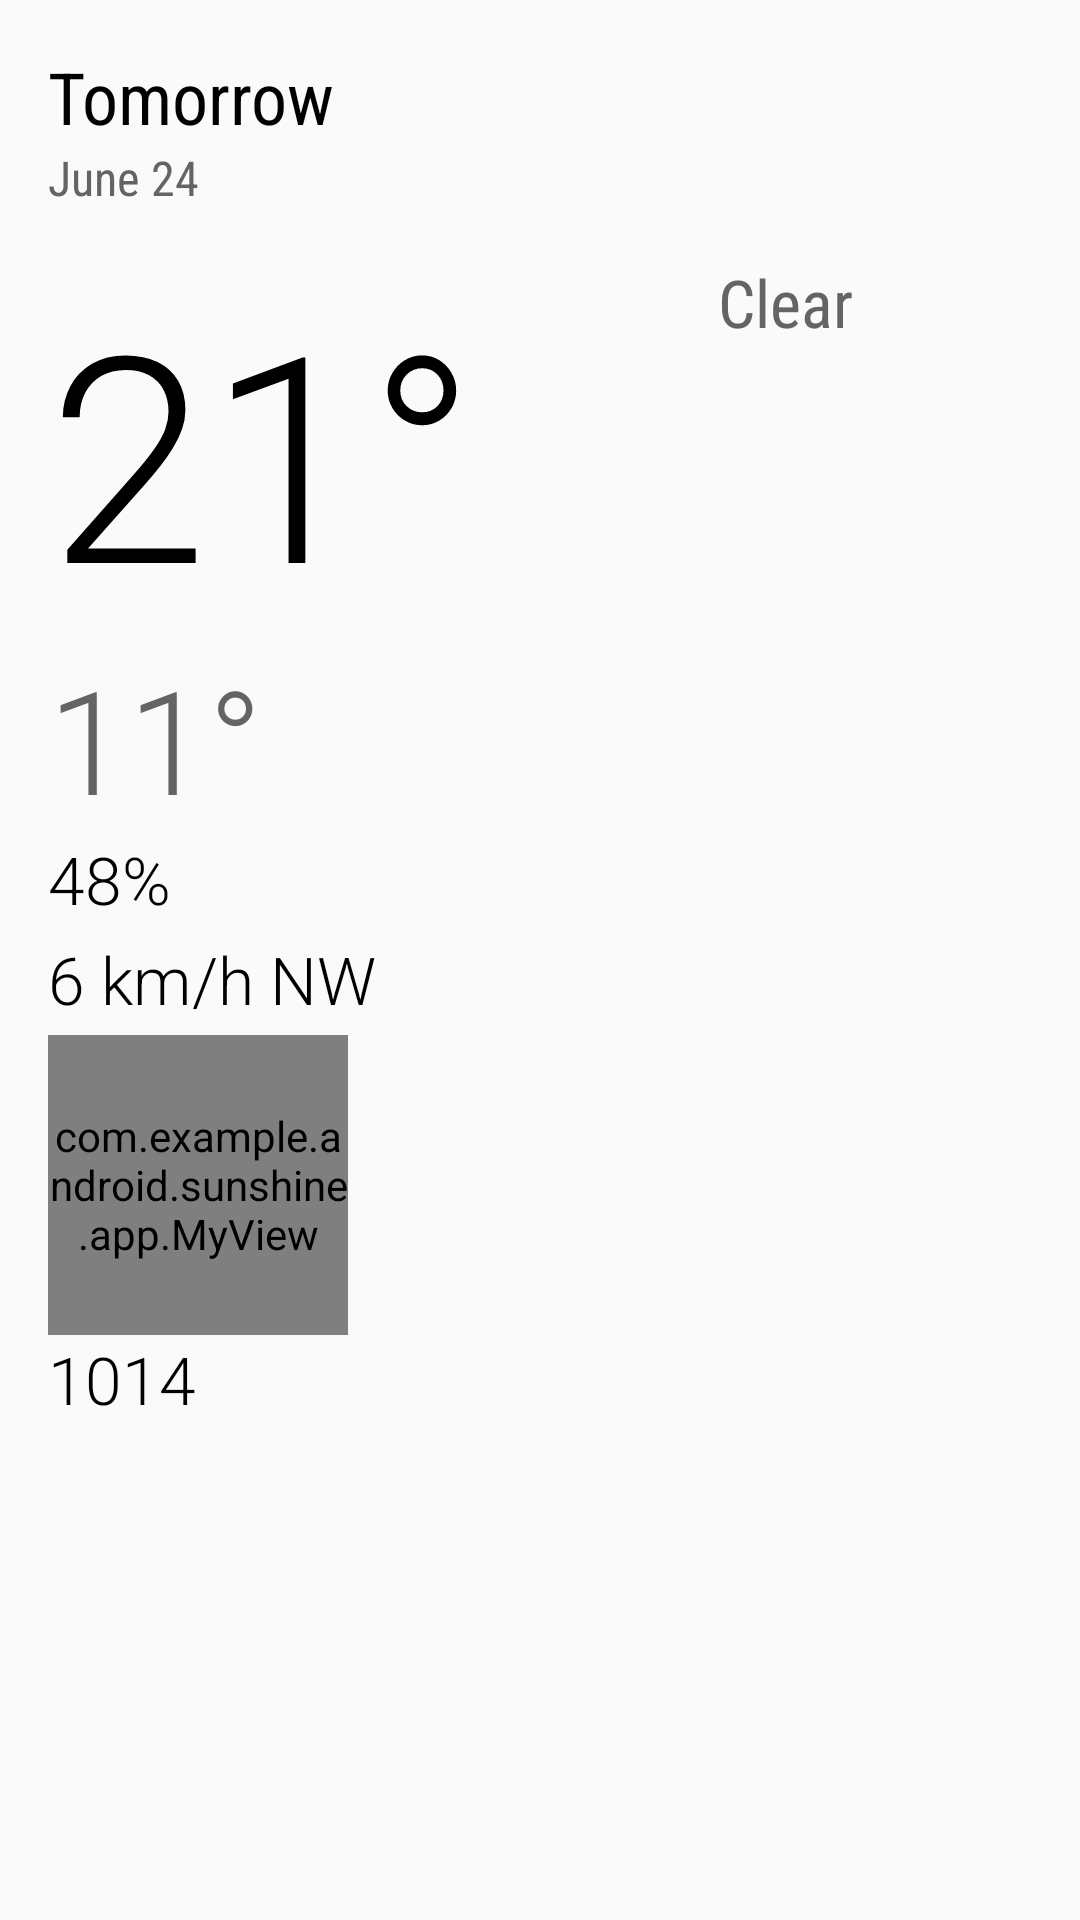

Android layout source for this screen:
<!-- AndroidManifest.xml: activity theme AppTheme -->
<!-- res/layout/fragment_detail.xml -->
<ScrollView xmlns:android="http://schemas.android.com/apk/res/android"
    android:layout_width="match_parent"
    android:layout_height="wrap_content">

    <LinearLayout
        android:layout_width="match_parent"
        android:layout_height="wrap_content"
        android:orientation="vertical"
        android:padding="16dp">

        
        <TextView
            android:id="@+id/detail_day_textview"
            android:layout_width="wrap_content"
            android:layout_height="wrap_content"
            android:fontFamily="sans-serif-condensed"
            android:text="Tomorrow"
            android:textColor="#000000"
            android:textSize="24sp" />

        <TextView
            android:id="@+id/detail_date_textview"
            android:layout_width="wrap_content"
            android:layout_height="wrap_content"
            android:fontFamily="sans-serif-condensed"
            android:text="June 24"
            android:textColor="#646464"
            android:textSize="16sp" />

        
        <LinearLayout
            android:layout_width="match_parent"
            android:layout_height="match_parent"
            android:layout_marginTop="16dp"
            android:orientation="horizontal">

            <LinearLayout
                android:layout_width="0dp"
                android:layout_height="wrap_content"
                android:layout_weight="1"
                android:orientation="vertical">

                <TextView
                    android:id="@+id/detail_high_textview"
                    android:layout_width="wrap_content"
                    android:layout_height="wrap_content"
                    android:fontFamily="sans-serif-light"
                    android:text="21°"
                    android:textColor="#000000"
                    android:textSize="96sp" />

                <TextView
                    android:id="@+id/detail_low_textview"
                    android:layout_width="wrap_content"
                    android:layout_height="wrap_content"
                    android:fontFamily="sans-serif-light"
                    android:text="11°"
                    android:textColor="#646464"
                    android:textSize="48sp" />
            </LinearLayout>

            <LinearLayout
                android:layout_width="0dp"
                android:layout_height="wrap_content"
                android:layout_weight="1"
                android:gravity="center_horizontal"
                android:orientation="vertical">

                <ImageView
                    android:id="@+id/detail_icon"
                    android:layout_width="wrap_content"
                    android:layout_height="wrap_content"
                    android:adjustViewBounds="true" />

                <TextView
                    android:id="@+id/detail_forecast_textview"
                    android:layout_width="wrap_content"
                    android:layout_height="wrap_content"
                    android:fontFamily="sans-serif-condensed"
                    android:text="Clear"
                    android:textAppearance="?android:textAppearanceLarge"
                    android:textColor="#646464" />
            </LinearLayout>
        </LinearLayout>

        
        <TextView
            android:id="@+id/detail_humidity_textview"
            android:layout_width="match_parent"
            android:layout_height="wrap_content"
            android:fontFamily="sans-serif-light"
            android:paddingBottom="4dp"
            android:text="48%"
            android:textAppearance="?android:textAppearanceLarge"
            android:textColor="#000000" />

        <TextView
            android:id="@+id/detail_wind_textview"
            android:layout_width="match_parent"
            android:layout_height="wrap_content"
            android:fontFamily="sans-serif-light"
            android:paddingBottom="4dp"
            android:text="6 km/h NW"
            android:textAppearance="?android:textAppearanceLarge"
            android:textColor="#000000" />

        <com.example.android.sunshine.app.MyView
            android:id="@+id/myCompass"
            android:layout_width="100dp"
            android:layout_height="100dp" />

        <TextView
            android:id="@+id/detail_pressure_textview"
            android:layout_width="match_parent"
            android:layout_height="wrap_content"
            android:fontFamily="sans-serif-light"
            android:text="1014"
            android:textColor="#000000"
            android:textSize="22sp" />
    </LinearLayout>
</ScrollView>
<!-- resources referenced by this layout -->
<resources>
  <style name="AppTheme" parent="Theme.AppCompat.Light.DarkActionBar">
          <item name="colorPrimary">@color/sunshine_blue</item>
          <item name="colorPrimaryDark">@color/sunshine_dark_blue</item>
      </style>
  <color name="sunshine_blue">#ff1ca8f4</color>
  <color name="sunshine_dark_blue">#0288d1</color>
</resources>
